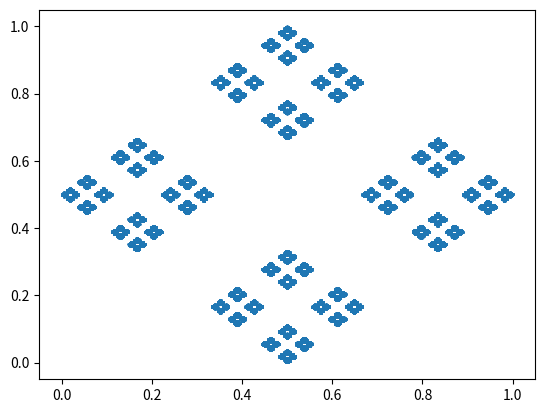

Generate this figure with matplotlib:
# -*- coding: utf-8 -*-
"""
Created on Sun Mar 28 21:20:09 2021

[redacted]
"""

import numpy as np
import matplotlib.pyplot as plt
from random import seed
from random import randint
import operator

# seed random number generator
seed(1)

#number of iterates
numiterates = 100000;

#array storing iterates of chaos game
iterates = np.zeros((numiterates, 2)); 

#transformation matrix
transform = np.array([[1/3, 0],
                      [0, 1/3]]); 

#array storing attracting points
points = np.array([[1, 0.5],  
                   [0.5,0],
                   [0, 0.5],
                   [0.5, 1]]); 

#number of attracting points
num_points = np.shape(points)[0]; 

#set the starting point
iterates[0] = (.5, 0.5); 

#iterate 5000 times, starting at (0,0)
for i in range(1, numiterates): 
    #choose random point to move towards
    rand = randint(0, num_points-1); 
   #get difference of prev iterate and attracting point
    (x, y) = tuple(map(operator.sub, iterates[i-1], points[rand])); 
    #multiply difference w transform matrix
    (x, y) = np.matmul(transform, (x,y)); 
    #add the attracting point
    (x, y) = tuple(map(operator.add, (x,y), points[rand]));  
    #set iterates[i] equal to our x,y
    iterates[i] = (x,y); 

#make scatterplot w columns being axes (skips the first 12 points)
plt.scatter(iterates[12:,0], iterates[12:,1], s = 1);
plt.show();

    
